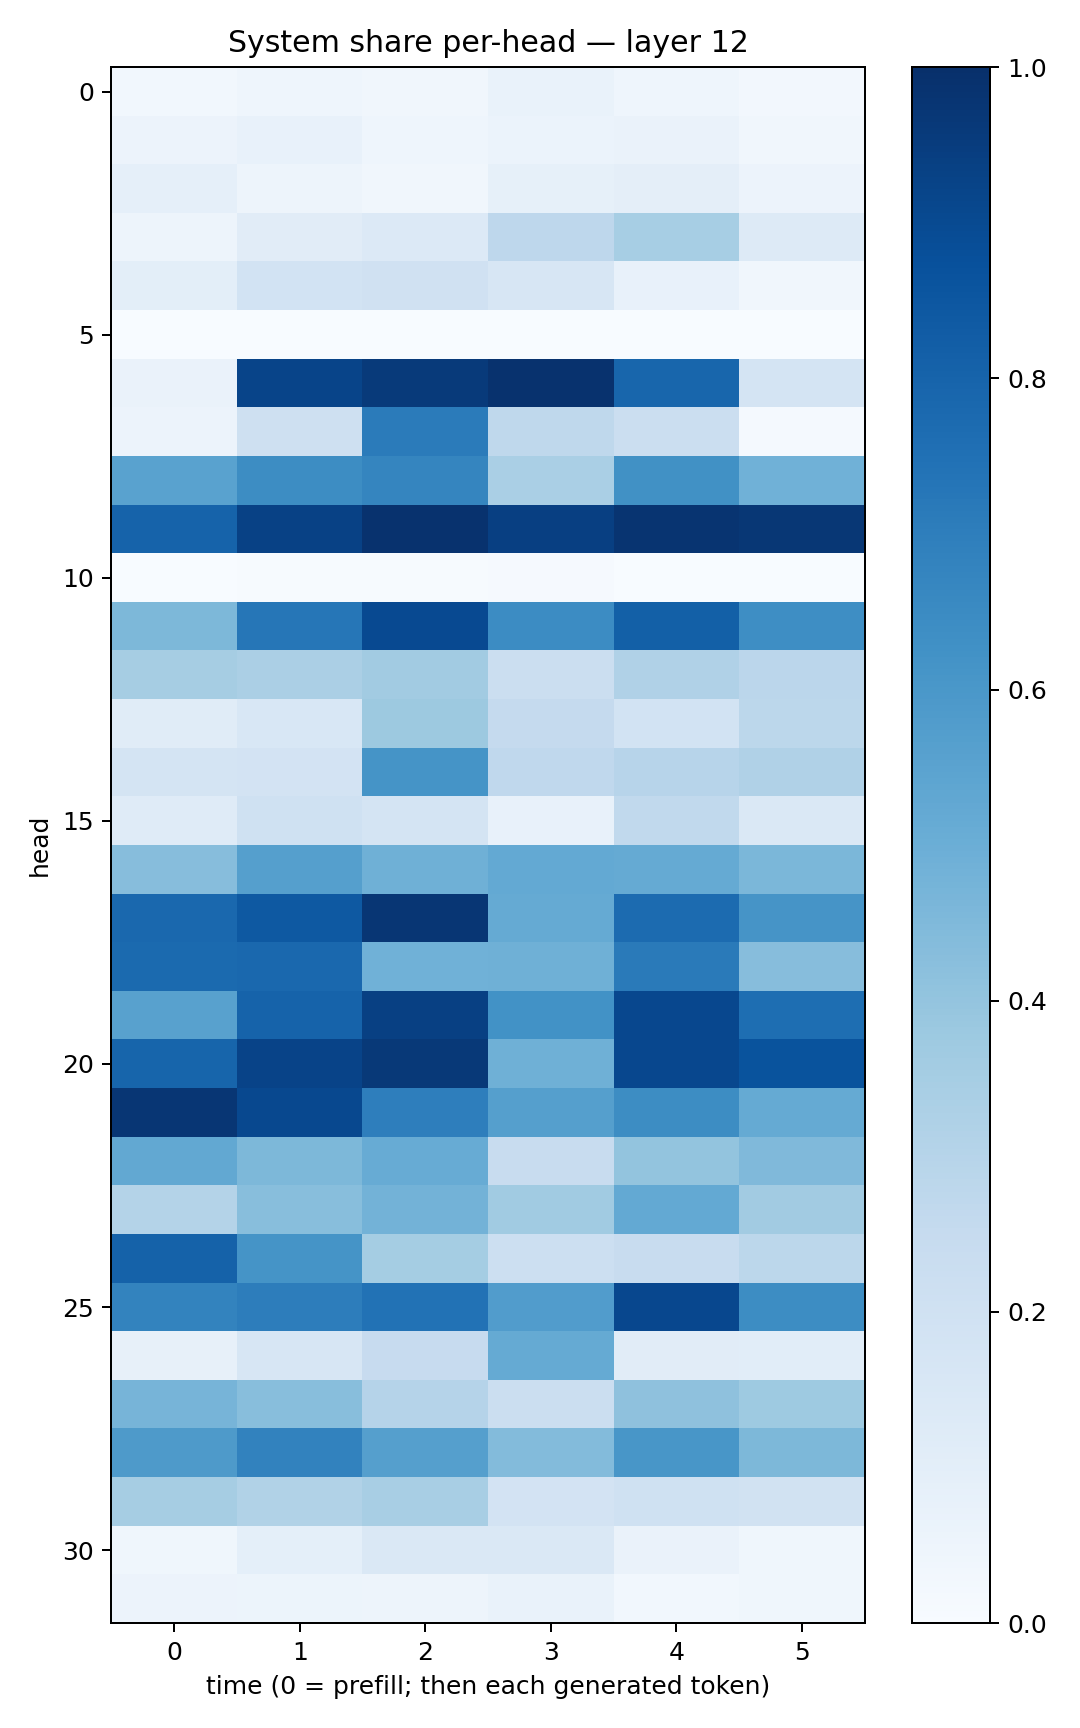

The file beside this chart, header and first rows:
0.029033637, 0.045714416, 0.03429064, 0.067418486, 0.045172628, 0.023693534
0.05559, 0.07151, 0.04617, 0.0622, 0.06407, 0.03235
0.08902, 0.04949, 0.03372, 0.08306, 0.09409, 0.05519
0.04767, 0.1102, 0.1331, 0.2773, 0.3462, 0.1291
0.1004, 0.1839, 0.1974, 0.1581, 0.07722, 0.03207
0.0007478, 0.002832, 0.001649, 0.0007576, 0.001071, 0.002924
0.06362, 0.9199, 0.9586, 0.9913, 0.7905, 0.1758
0.05747, 0.2053, 0.7102, 0.272, 0.2235, 0.01436
0.5535, 0.6421, 0.6685, 0.3393, 0.6256, 0.4854
0.8029, 0.9334, 0.9906, 0.9409, 0.9813, 0.9723
0.002344, 0.004251, 0.004899, 0.008052, 0.0007207, 0.001462
0.456, 0.7282, 0.8991, 0.6471, 0.8138, 0.6393
0.3497, 0.3345, 0.3627, 0.2194, 0.319, 0.2837
0.1146, 0.1539, 0.3751, 0.2501, 0.1865, 0.2801
0.1779, 0.1813, 0.614, 0.2665, 0.2948, 0.3177
0.1182, 0.202, 0.174, 0.07139, 0.2647, 0.1413
0.4335, 0.5643, 0.4919, 0.522, 0.5167, 0.4586
0.7824, 0.8433, 0.9758, 0.5195, 0.7731, 0.6129
0.7747, 0.7813, 0.4851, 0.4883, 0.7141, 0.4319
0.5569, 0.8018, 0.9366, 0.6243, 0.908, 0.7595
0.796, 0.9222, 0.9645, 0.4903, 0.9065, 0.8664
0.974, 0.9043, 0.6966, 0.5632, 0.6406, 0.5161
0.5257, 0.4568, 0.5095, 0.2358, 0.4004, 0.4484
0.3085, 0.428, 0.4767, 0.3654, 0.5203, 0.361
0.8055, 0.6147, 0.3537, 0.2173, 0.2401, 0.2802
0.6781, 0.6993, 0.7441, 0.5777, 0.9068, 0.6415
0.07831, 0.159, 0.245, 0.5167, 0.1094, 0.1087
0.4716, 0.4293, 0.3035, 0.2204, 0.4127, 0.3739
0.5891, 0.6816, 0.5658, 0.4403, 0.6021, 0.4564
0.3506, 0.3147, 0.3429, 0.182, 0.2006, 0.1951
0.03774, 0.09307, 0.1419, 0.1441, 0.06271, 0.03615
0.0573, 0.05423, 0.04968, 0.06911, 0.02861, 0.03636
